Labelled photos from "Induk anak huruf di atas", an image-classification folder in muharismrgn/Lampung-Script-Classification. The possible labels are: ANG, BAN, BANG, BAR, BEE, CAN, CANG, CAR, CEE, DAN, DANG, DAR, DEE, GAN, GANG, GAR, GEE, GHAN, GHANG, GHAR, GHE, GHEE, GHE with diacritic, GHI, HAN, HANG, HAR, HEE, JAN, JANG, JAR, JEE, KAN, KANG, KAR, KEE, LAN, LANG, LAR, LEE, MAN, MANG, MAR, MEE, NAN, NANG, NAR, NEE, NGAN, NGANG, NGAR, NGE, NGEE, NGE with diacritic, NGI, NYAN, NYANG, NYAR, NYE, NYEE, NYE with diacritic, NYI, PAN, PANG, PAR, PEE, RAN, RANG, RAR, REE, SAN, SANG, SAR, SEE, TAN, TANG, TAR, TEE, WAN, WANG, WAR, WEE, YAN, YANG, YAR, YEE.

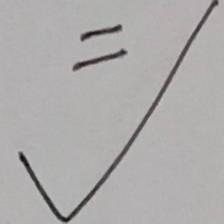
Label: PAN

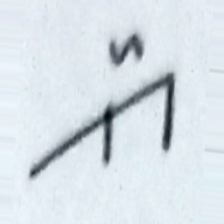
Label: KAR

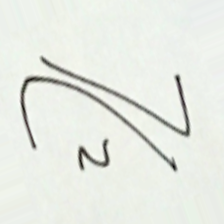
Label: GHAR

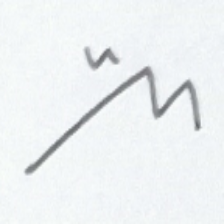
Label: NAR

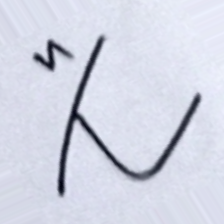
Label: TAR

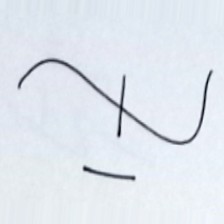
Label: CANG
